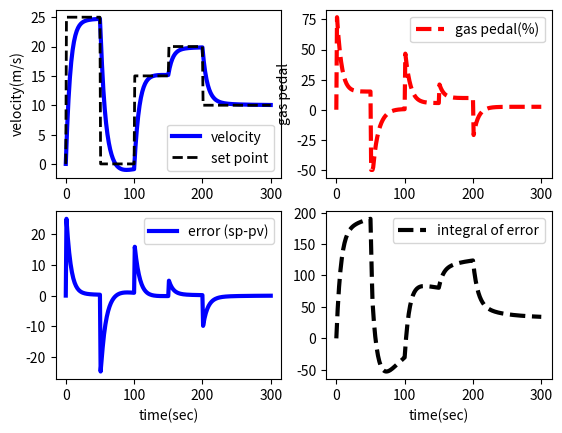

The script that saved this image:
# -*- coding: utf-8 -*-
"""
Spyder Editor

This is a temporary script file.
"""

import numpy as np
import matplotlib.pyplot as plt
import scipy.integrate as odeint

#defining model

def vehicle(v,time,gaspedal,load):
    # v = velocity(m/s)
    #time = time(sec)
    #gaspedal = gaspedalposition(-%50 to%100)
    #load = passenger load + cargo (kg)
    Cd = 0.24    #drag coefficient
    rho = 1.225  # air density (kg/m^3)
    A = 5.0      #cross-sectional area (m^2)
    Fp = 30      # thrust parameter (N/%pedal)
    mass = 500   # vehicle mass (kg)
    dv_dt = (1.0/(mass+load)) * (Fp*gaspedal-0.5*rho*Cd*A*v**2)
    return dv_dt

tf = 300.0 #final time for simulation
nsteps = 301 #number of timne steps
delta_t = tf/(nsteps-1) #time of each step
ts = np.linspace(0,tf,nsteps) #linearly spaced time vector

#simulate step test operation
step = np.zeros(nsteps)  # gaspedal = valve % open

# passenger + cargo load
load= 200.0 #kg

#velocity inital condition
v0 = 0.0

#for storing the results
vs= np.zeros(nsteps)
ubias=0.0
Kc= 3
tauI =40.0
sum_int =0.0
es = np.zeros(nsteps)
ies = np.zeros(nsteps)
sp_store = np.zeros(nsteps)
sp=25

#simulate with ODIENT 
for i in range(nsteps-1):
    #schedule changes in setpoint
    if i ==50:
        sp=0
    if i ==100:
        sp=15
    if i ==150:
        sp=20
    if i== 200:
        sp=10
    sp_store[i+1] = sp
    error= sp-v0
    es[i+1]=error
    sum_int = sum_int + error*delta_t
    gaspedal = ubias + Kc*error + Kc/tauI * sum_int  

    # clip inputs to -50% to 100%
    if gaspedal >= 100.0:
        gaspedal = 100.0
        sum_int = sum_int - error*delta_t
    if gaspedal <= -50.0:
        gaspedal = -50.0
        sum_int = sum_int + error*delta_t
    ies[i+1] = sum_int
    step[i+1]=gaspedal  
    v = odeint.odeint(vehicle,v0,[0,delta_t],args=(gaspedal,load))    
    v0 = v[-1]  #taking the last value
    vs[i+1] = v0 #storing the velocity for plotting

#plot results
plt.figure()
plt.subplot(2,2,1)
plt.plot(ts,vs,'b-',linewidth=3)
plt.plot(ts,sp_store,'k--',linewidth=2)
plt.ylabel('velocity(m/s)')
plt.legend(['velocity','set point'],loc='best')
plt.subplot(2,2,2)
plt.plot(ts,step,'r--',linewidth=3)
plt.ylabel('gas pedal')
plt.legend(['gas pedal(%)'],loc='best')
plt.subplot(2,2,3)
plt.plot(ts,es,'b-',linewidth=3)
plt.legend(['error (sp-pv)'])  
plt.xlabel('time(sec)')
plt.subplot(2,2,4)
plt.plot(ts,ies,'k--',linewidth=3)
plt.legend(['integral of error'])
plt.xlabel('time(sec)')
plt.show()



    




    
    